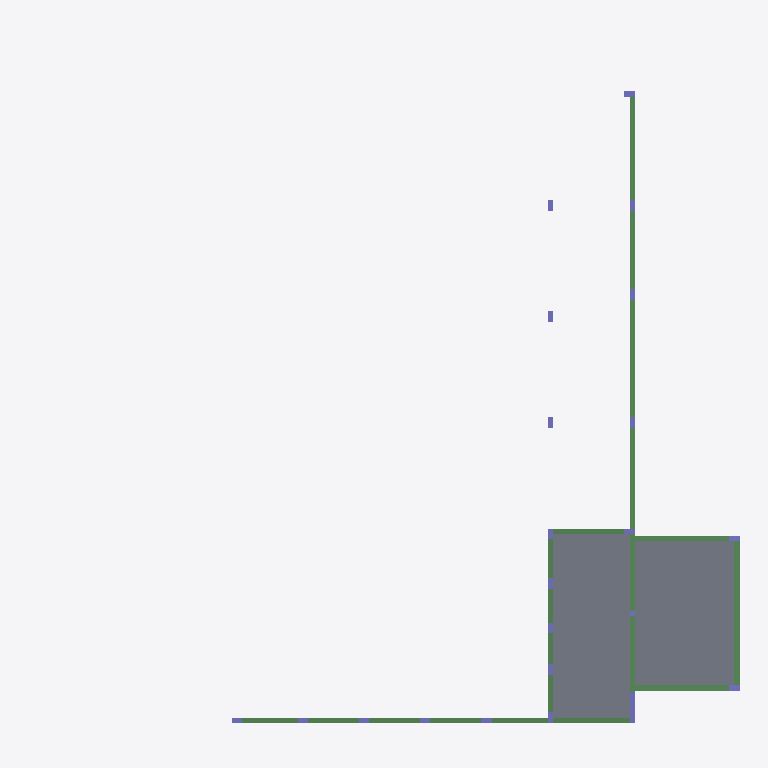
Plan cut of the same IFC building model at storey 'Fundação - 1' (level 0.00 m, cut at 1.40 m), seen from above with north up, elements coloured by IFC class (only those large enough to see are counted): 22 beams (green), 21 columns (violet), 2 slabs (grey). Cut surfaces are drawn darker.
Extent 27.1 m × 25.9 m × 14.0 m (x, y, z). Storeys (6): Fundação - 1 at 0.00 m; Subsolo - 1 at 0.00 m; Térreo - 1 at 0.00 m; Superior - 1 at 3.85 m; Cobertura - 1 at 8.27 m; Caixa d''água - 1 at 11.64 m. Elements (506): 311 IfcBeam, 120 IfcColumn, 75 IfcSlab.

HEADER;
FILE_DESCRIPTION(('ViewDefinition [CoordinationView]'),'2;1');
FILE_NAME('exemplo.ifc','2020-07-03T15:18:27',('USUÁRIO S4'),('S4 SISTEMAS'),'IFC S4 Engine 1.00 beta','IFC S4 Engine 1.00 beta','');
FILE_SCHEMA(('IFC2X3'));
ENDSEC;
DATA;
#1=IFCPROJECT('0kEBA$$kz3Ngq3m5f0v0q3',#2,'Projeto','Projeto Padrão',$,$,$,(#20),#7);
#25=IFCSITE('2pbylNM5TARue9jZngw2Qs',#2,'Local Obra','Local Padrão da Obra',$,#26,$,$,.ELEMENT.,(-22,1,0),(-47,53,0),$,$,$);
#31=IFCBUILDING('2c0RvEDej0tAjHSbGSsuuk',#2,'Obra','Obra Propriamente Dita',$,#32,$,$,.ELEMENT.,$,$,$);
#39=IFCBUILDINGSTOREY('077V6lAb5F5ASUW4MGMY$g',#2,'Fundação - 1','PAVIMENTO - Fundação da Obra: Res Christian e Kirsten',$,#40,$,'Fundação - 1',.ELEMENT.,0.0);
#46=IFCBUILDINGSTOREY('2tvwtfvl54Pect9yAdsTLg',#2,'Subsolo - 1','PAVIMENTO - Subsolo da Obra: Res Christian e Kirsten',$,#47,$,'Subsolo - 1',.ELEMENT.,0.0);
#1376=IFCBUILDINGSTOREY('2YtUhF6xv2FAs$7yos5ZH4',#2,'Térreo - 1','PAVIMENTO - Térreo da Obra: Res Christian e Kirsten',$,#1377,$,'Térreo - 1',.ELEMENT.,0.0);
#8763=IFCBUILDINGSTOREY('239D0mm7L1mxZCSSZq4_vg',#2,'Superior - 1','PAVIMENTO - Superior da Obra: Res Christian e Kirsten',$,#8764,$,'Superior - 1',.ELEMENT.,385.0);
#12186=IFCBUILDINGSTOREY('1xGsXs$h54zAi4xDKEAJc6',#2,'Cobertura - 1','PAVIMENTO - Cobertura da Obra: Res Christian e Kirsten',$,#12187,$,'Cobertura - 1',.ELEMENT.,827.0);
#14190=IFCBUILDINGSTOREY('03OAQoEKb9VOdeRpFjMbEr',#2,'Caixa d''água - 1','PAVIMENTO - Caixa d''água da Obra: Res Christian e Kirsten',$,#14191,$,'Caixa d''água - 1',.ELEMENT.,1164.0);
#1345=IFCSLAB('2ZNUQAjHfCvhr9$YeFJqVC',#2,'Subsolo-L2','LAJE - L2 do pavimento','Subsolo-L2',#1346,#1349,$,.FLOOR.);
#1306=IFCSLAB('0FlcN1lxPBofYJpeNh7DrU',#2,'Subsolo-L1','LAJE - L1 do pavimento','Subsolo-L1',#1307,#1310,$,.FLOOR.);
#1278=IFCBEAM('05IwDvkd9Fox5bk_3OYce6',#2,'Subsolo-V7-1 - 21.00 x 40.00 : 46','VIGA - V7-1 da Obra: Res Christian e Kirsten','Subsolo-V7-1 - 21.00 x 40.00 : 46',#1279,#1284,$);
#1194=IFCBEAM('3YDsjg01jBEeTWVNwAxhLU',#2,'Subsolo-V6-6 - 19.00 x 40.00 : 46','VIGA - V6-6 da Obra: Res Christian e Kirsten','Subsolo-V6-6 - 19.00 x 40.00 : 46',#1195,#1200,$);
#746=IFCBEAM('1e7o1_JXb9cRYM6_WoZSlu',#2,'Subsolo-V3-1 - 21.00 x 40.00 : 46','VIGA - V3-1 da Obra: Res Christian e Kirsten','Subsolo-V3-1 - 21.00 x 40.00 : 46',#747,#752,$);
#1250=IFCBEAM('1LEsqpMUX20wUNRSpfiXiN',#2,'Subsolo-V6-8 - 19.00 x 40.00 : 46','VIGA - V6-8 da Obra: Res Christian e Kirsten','Subsolo-V6-8 - 19.00 x 40.00 : 46',#1251,#1256,$);
#1166=IFCBEAM('3ZiEVdMfTDZfWRujTI4s_k',#2,'Subsolo-V6-5 - 19.00 x 40.00 : 46','VIGA - V6-5 da Obra: Res Christian e Kirsten','Subsolo-V6-5 - 19.00 x 40.00 : 46',#1167,#1172,$);
#718=IFCBEAM('1wv7N8jun6X9Q3vMVuKlMi',#2,'Subsolo-V2-1 - 21.00 x 40.00 : 46','VIGA - V2-1 da Obra: Res Christian e Kirsten','Subsolo-V2-1 - 21.00 x 40.00 : 46',#719,#724,$);
#1222=IFCBEAM('37MTNVwDvA1hIVy6iKIXzb',#2,'Subsolo-V6-7 - 19.00 x 40.00 : 46','VIGA - V6-7 da Obra: Res Christian e Kirsten','Subsolo-V6-7 - 19.00 x 40.00 : 46',#1223,#1228,$);
#5072=IFCBEAM('1ZWTKJxLP0jeFXbk0JEPlW',#2,'Térreo-V24-6 - 19.00 x 40.00 : 1376','VIGA - V24-6 da Obra: Res Christian e Kirsten','Térreo-V24-6 - 19.00 x 40.00 : 1376',#5073,#5078,$);
#4316=IFCBEAM('0eBsJBfNL348oP0zxB1LpH',#2,'Térreo-V18-1 - 19.00 x 40.00 : 1376','VIGA - V18-1 da Obra: Res Christian e Kirsten','Térreo-V18-1 - 19.00 x 40.00 : 1376',#4317,#4322,$);
#1110=IFCBEAM('0ZzkAlT2P15RvTHwxEM8d1',#2,'Subsolo-V6-3 - 19.00 x 40.00 : 46','VIGA - V6-3 da Obra: Res Christian e Kirsten','Subsolo-V6-3 - 19.00 x 40.00 : 46',#1111,#1116,$);
#1082=IFCBEAM('1LflmIcgH2cRB7_QxsCm2N',#2,'Subsolo-V6-2 - 19.00 x 40.00 : 46','VIGA - V6-2 da Obra: Res Christian e Kirsten','Subsolo-V6-2 - 19.00 x 40.00 : 46',#1083,#1088,$);
#4932=IFCBEAM('0JikJOHyjEMvXRuOB$y6Q8',#2,'Térreo-V24-1 - 19.00 x 40.00 : 1376','VIGA - V24-1 da Obra: Res Christian e Kirsten','Térreo-V24-1 - 19.00 x 40.00 : 1376',#4933,#4938,$);
#5044=IFCBEAM('0ZLgNyiCfDauNcGZWdU$Cl',#2,'Térreo-V24-5 - 19.00 x 40.00 : 1376','VIGA - V24-5 da Obra: Res Christian e Kirsten','Térreo-V24-5 - 19.00 x 40.00 : 1376',#5045,#5050,$);
#4960=IFCBEAM('09PiC60Cv4pfQzIJe1fUNx',#2,'Térreo-V24-2 - 19.00 x 40.00 : 1376','VIGA - V24-2 da Obra: Res Christian e Kirsten','Térreo-V24-2 - 19.00 x 40.00 : 1376',#4961,#4966,$);
#4988=IFCBEAM('2M5qZTnC9A8BrcuYhJlxvx',#2,'Térreo-V24-3 - 19.00 x 40.00 : 1376','VIGA - V24-3 da Obra: Res Christian e Kirsten','Térreo-V24-3 - 19.00 x 40.00 : 1376',#4989,#4994,$);
#5016=IFCBEAM('3t8Po6kDj2SAgB2GRXlGUp',#2,'Térreo-V24-4 - 19.00 x 40.00 : 1376','VIGA - V24-4 da Obra: Res Christian e Kirsten','Térreo-V24-4 - 19.00 x 40.00 : 1376',#5017,#5022,$);
#7088=IFCBEAM('1iCZepuSLD99Tv1MqeBwav',#2,'Térreo-V39-4 - 19.00 x 40.00 : 1376','VIGA - V39-4 da Obra: Res Christian e Kirsten','Térreo-V39-4 - 19.00 x 40.00 : 1376',#7089,#7094,$);
#7004=IFCBEAM('3G6DRRvx5A9B5FkdNKaint',#2,'Térreo-V39-1 - 19.00 x 40.00 : 1376','VIGA - V39-1 da Obra: Res Christian e Kirsten','Térreo-V39-1 - 19.00 x 40.00 : 1376',#7005,#7010,$);
#7060=IFCBEAM('2GH2WO7S54P9Pf4_FfO6CO',#2,'Térreo-V39-3 - 19.00 x 40.00 : 1376','VIGA - V39-3 da Obra: Res Christian e Kirsten','Térreo-V39-3 - 19.00 x 40.00 : 1376',#7061,#7066,$);
#2640=IFCCOLUMN('2GZ0Bbyn90dxpmuJWXYQvn',#2,'M_Concreto-Retangular-Coluna:Pilar - 19 x 117 cm - 2629:Pilar - 19 x 117 cm - 2629:2640','PILAR - P44 da Obra: Res Christian e Kirsten','Pilar - 19 x 117 cm - 2629',#2641,#2646,'2640');
#7032=IFCBEAM('23J3bJLKrDTeDqks8WL3XL',#2,'Térreo-V39-2 - 19.00 x 40.00 : 1376','VIGA - V39-2 da Obra: Res Christian e Kirsten','Térreo-V39-2 - 19.00 x 40.00 : 1376',#7033,#7038,$);
#1741=IFCCOLUMN('1cmCbokPT8KRsjo_AGfFCS',#2,'M_Concreto-Retangular-Coluna:Pilar - 19 x 40 cm - 1730:Pilar - 19 x 40 cm - 1730:1741','PILAR - P13 da Obra: Res Christian e Kirsten','Pilar - 19 x 40 cm - 1730',#1742,#1747,'1741');
#1915=IFCCOLUMN('2X$V2AqLj9PuFP_xtG6ZRU',#2,'M_Concreto-Retangular-Coluna:Pilar - 19 x 40 cm - 1904:Pilar - 19 x 40 cm - 1904:1915','PILAR - P19 da Obra: Res Christian e Kirsten','Pilar - 19 x 40 cm - 1904',#1916,#1921,'1915');
#2147=IFCCOLUMN('1qDPp6wLr8DAHil6c41nQz',#2,'M_Concreto-Retangular-Coluna:Pilar - 19 x 40 cm - 2136:Pilar - 19 x 40 cm - 2136:2147','PILAR - P27 da Obra: Res Christian e Kirsten','Pilar - 19 x 40 cm - 2136',#2148,#2153,'2147');
#2379=IFCCOLUMN('3ukAxhPYf61uz9qUv9BpQU',#2,'M_Concreto-Retangular-Coluna:Pilar - 40 x 19 cm - 2368:Pilar - 40 x 19 cm - 2368:2379','PILAR - P35 da Obra: Res Christian e Kirsten','Pilar - 40 x 19 cm - 2368',#2380,#2385,'2379');
#2408=IFCCOLUMN('2fR87QEz96dgXsA4LeSFlB',#2,'M_Concreto-Retangular-Coluna:Pilar - 19 x 40 cm - 2397:Pilar - 19 x 40 cm - 2397:2408','PILAR - P36 da Obra: Res Christian e Kirsten','Pilar - 19 x 40 cm - 2397',#2409,#2414,'2408');
#2582=IFCCOLUMN('296ynyNs1AgwxKttJH4jj_',#2,'M_Concreto-Retangular-Coluna:Pilar - 19 x 40 cm - 2571:Pilar - 19 x 40 cm - 2571:2582','PILAR - P42 da Obra: Res Christian e Kirsten','Pilar - 19 x 40 cm - 2571',#2583,#2588,'2582');
#2611=IFCCOLUMN('2sXayhy8v78P0BfRY70O71',#2,'M_Concreto-Retangular-Coluna:Pilar - 19 x 40 cm - 2600:Pilar - 19 x 40 cm - 2600:2611','PILAR - P43 da Obra: Res Christian e Kirsten','Pilar - 19 x 40 cm - 2600',#2612,#2617,'2611');
#2785=IFCCOLUMN('0Xxsh8y459pgW3u1f9yrbc',#2,'M_Concreto-Retangular-Coluna:Pilar - 40 x 19 cm - 2774:Pilar - 40 x 19 cm - 2774:2785','PILAR - P74 da Obra: Res Christian e Kirsten','Pilar - 40 x 19 cm - 2774',#2786,#2791,'2785');
#2350=IFCCOLUMN('3Y7HwT3J96GhYjfRYMzoA5',#2,'M_Concreto-Retangular-Coluna:Pilar - 19 x 40 cm - 2339:Pilar - 19 x 40 cm - 2339:2350','PILAR - P34 da Obra: Res Christian e Kirsten','Pilar - 19 x 40 cm - 2339',#2351,#2356,'2350');
#2553=IFCCOLUMN('2QLC04paz6YPHkLJos2yS0',#2,'M_Concreto-Retangular-Coluna:Pilar - 19 x 38 cm - 2542:Pilar - 19 x 38 cm - 2542:2553','PILAR - P41 da Obra: Res Christian e Kirsten','Pilar - 19 x 38 cm - 2542',#2554,#2559,'2553');
#2698=IFCCOLUMN('2uEwjK9Gb69utFUUdSXgJH',#2,'M_Concreto-Retangular-Coluna:Pilar - 40 x 19 cm - 2687:Pilar - 40 x 19 cm - 2687:2698','PILAR - P71 da Obra: Res Christian e Kirsten','Pilar - 40 x 19 cm - 2687',#2699,#2704,'2698');
#2727=IFCCOLUMN('0pHTNnOe95PfOo7VPAbZcy',#2,'M_Concreto-Retangular-Coluna:Pilar - 40 x 19 cm - 2716:Pilar - 40 x 19 cm - 2716:2727','PILAR - P72 da Obra: Res Christian e Kirsten','Pilar - 40 x 19 cm - 2716',#2728,#2733,'2727');
#2669=IFCCOLUMN('2SlX3Vs05AvfiSSmSnsktu',#2,'M_Concreto-Retangular-Coluna:Pilar - 40 x 19 cm - 2658:Pilar - 40 x 19 cm - 2658:2669','PILAR - P70 da Obra: Res Christian e Kirsten','Pilar - 40 x 19 cm - 2658',#2670,#2675,'2669');
#2756=IFCCOLUMN('3uXd4ZzCT8FPZNvxMt7uJ9',#2,'M_Concreto-Retangular-Coluna:Pilar - 40 x 19 cm - 2745:Pilar - 40 x 19 cm - 2745:2756','PILAR - P73 da Obra: Res Christian e Kirsten','Pilar - 40 x 19 cm - 2745',#2757,#2762,'2756');
ENDSEC;
